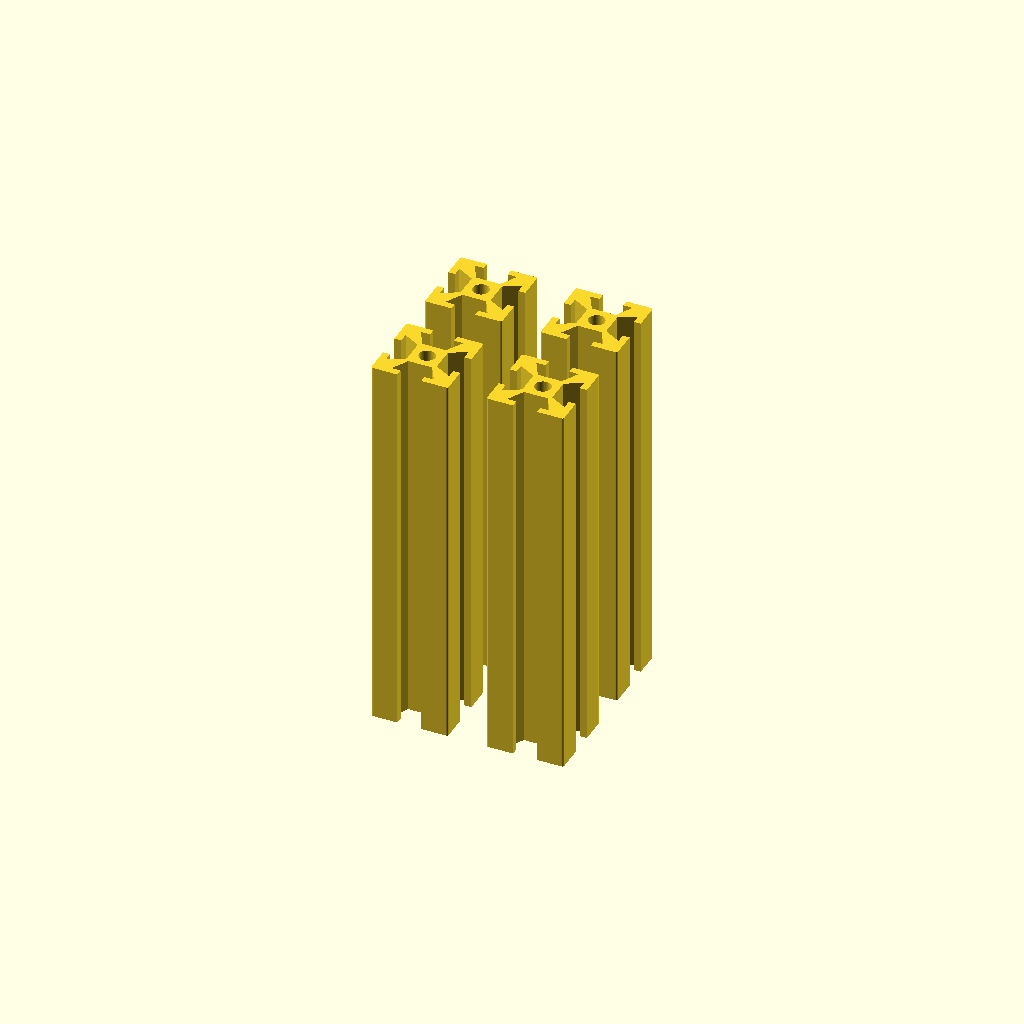
Cell 1: rendered with the file's own defaults.
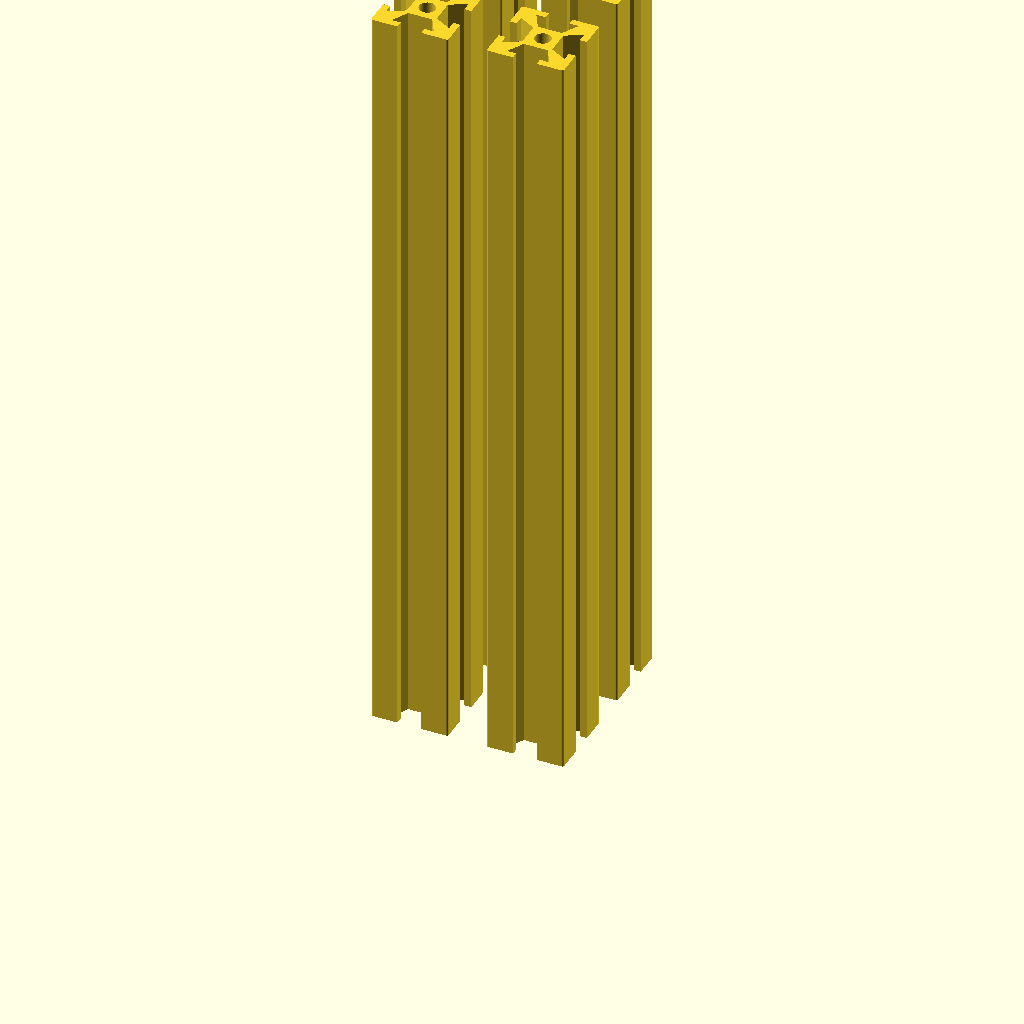
Cell 2: laenge = 200 (everything else at default).
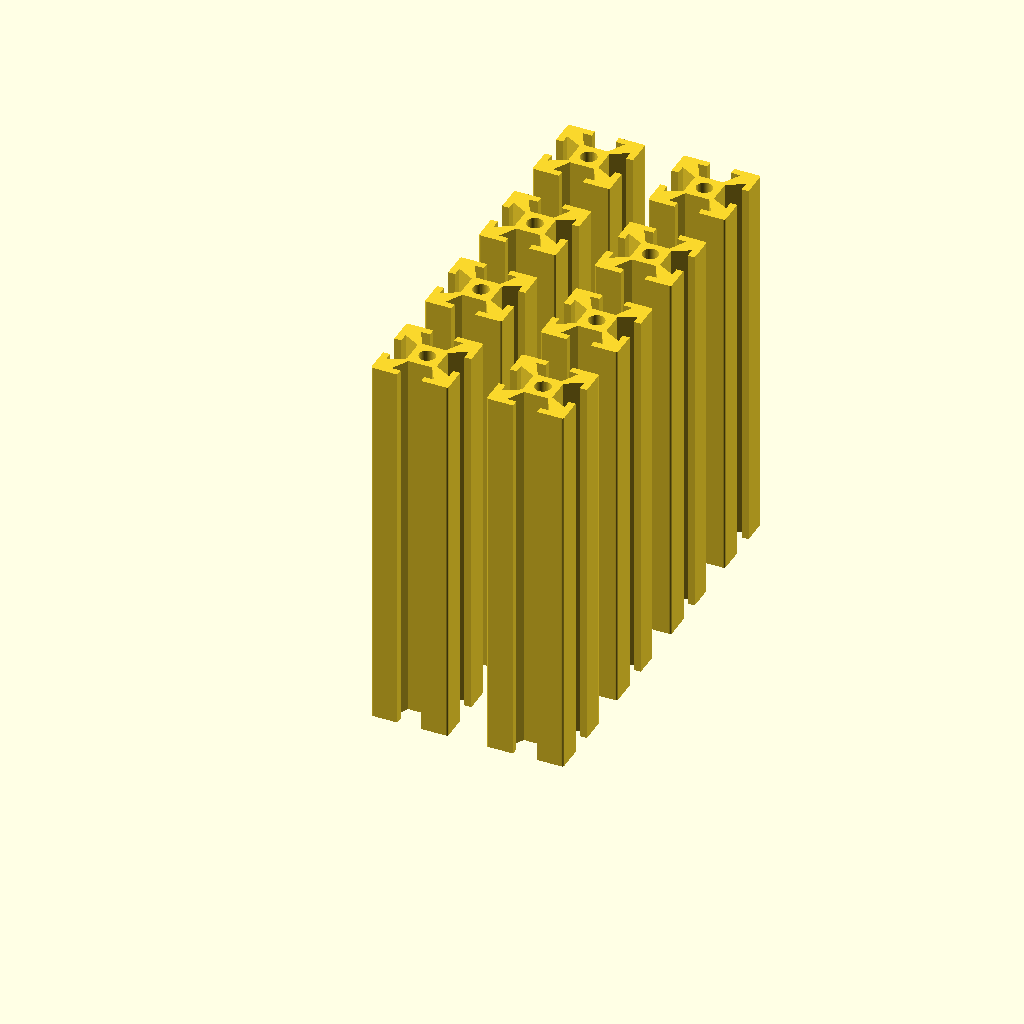
Cell 3: anzahl = 8 (everything else at default).
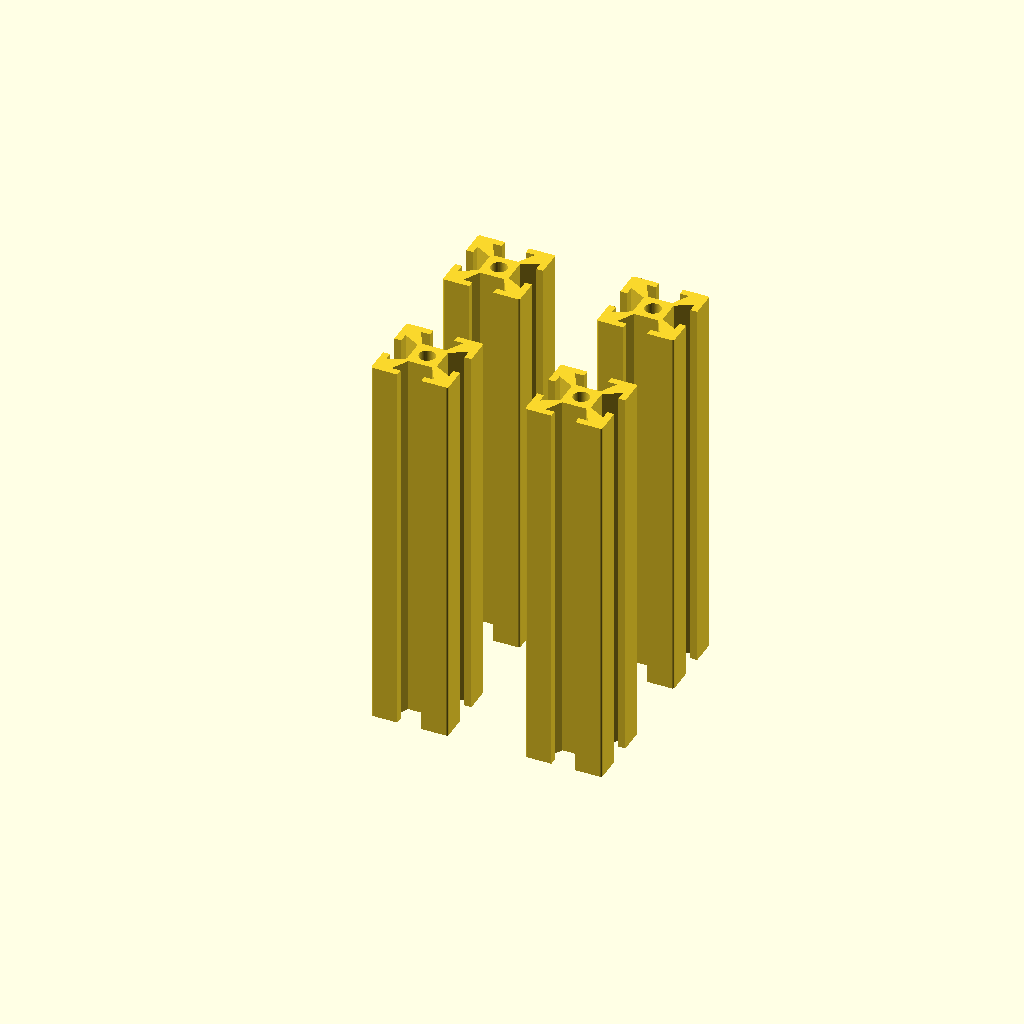
Cell 4 — abstand set to 20, the other parameters unchanged.
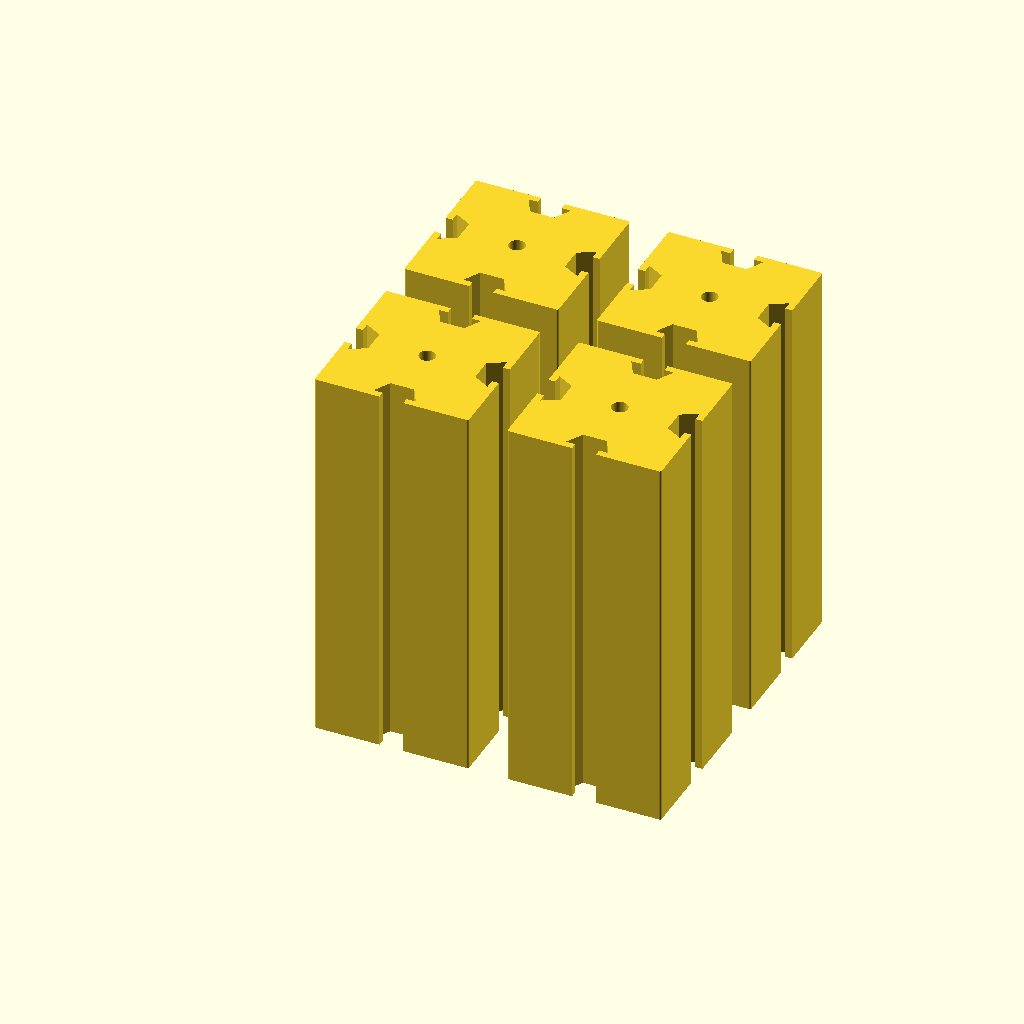
Cell 5: the same model with a = 40.
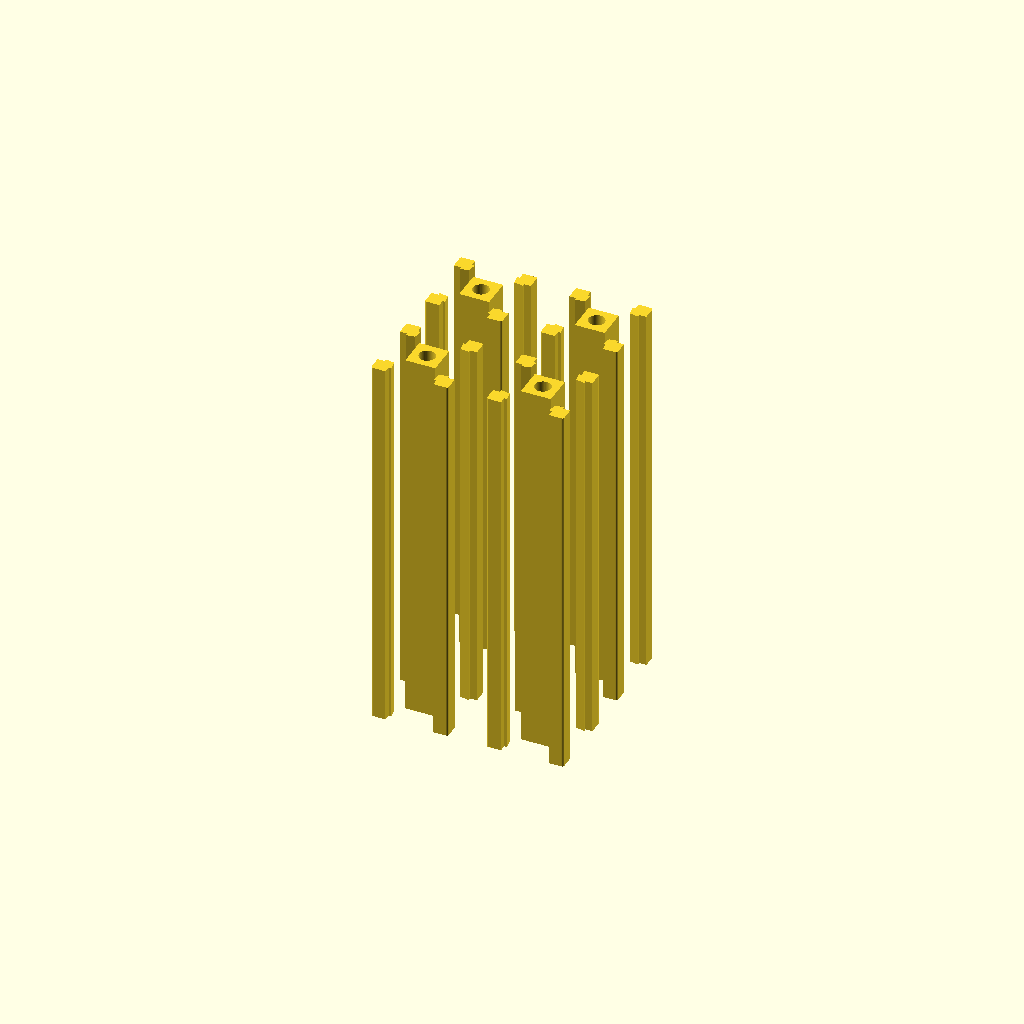
Cell 6 — nut set to 12.4, the other parameters unchanged.
One fixed orthographic camera (rotation 55°, 0°, 25°; colour scheme Cornfield) for every cell.
Source of the model, 3d-druck/t-profil/profil_2020.scad:
// 2020-Nutprofil (Typ B, 6-mm-Nut) zum Hochkant-Drucken
// Hochkant gedruckt sind alle Waende senkrecht: keine Ueberhaenge, keine Stuetzen.

laenge     = 100;   // mm
anzahl     = 4;     // Stueck auf der Platte
abstand    = 10;    // Abstand zwischen den Teilen
a          = 20;    // Kantenlaenge
nut        = 6.2;   // Nutoeffnung
lippe      = 1.8;   // Wandstaerke an der Nut
nut_tiefe  = 6.1;   // Tiefe der Nut ab Aussenkante
kammer     = 11;    // Breite der Kammer hinter der Lippe
kern_loch  = 4.2;   // Kernloch (M5-Gewinde schneiden)

$fn = 48;

module querschnitt() {
    difference() {
        offset(r=0.5) offset(delta=-0.5) square(a, center=true);
        for (r = [0, 90, 180, 270]) rotate(r) {
            // Nutoeffnung
            translate([-nut/2, a/2 - lippe - 0.01]) square([nut, lippe + 1]);
            // T-Kammer (trapezfoermig, zum Kern hin schmaler)
            polygon([[-kammer/2, a/2 - lippe], [kammer/2, a/2 - lippe],
                     [nut/2, a/2 - nut_tiefe], [-nut/2, a/2 - nut_tiefe]]);
        }
        circle(d=kern_loch);
    }
}

for (i = [0:anzahl-1])
    translate([(i % 2) * (a + abstand), floor(i / 2) * (a + abstand), 0])
        linear_extrude(laenge) querschnitt();
Customizer parameters (derived from the source; name, type, default, range or options):
laenge: number, default 100
anzahl: number, default 4
abstand: number, default 10
a: number, default 20
nut: number, default 6.2
lippe: number, default 1.8
nut_tiefe: number, default 6.1
kammer: number, default 11
kern_loch: number, default 4.2
